Run: headless pygame with SDL's dummy video driver; simulated clock (each Clock.tick advances the game by its frame time, no real sleeping); random seed 0; keys injected as events and as key.get_pressed() state; no mouse input; restart key R tapped at the start of phases 3 and 4.
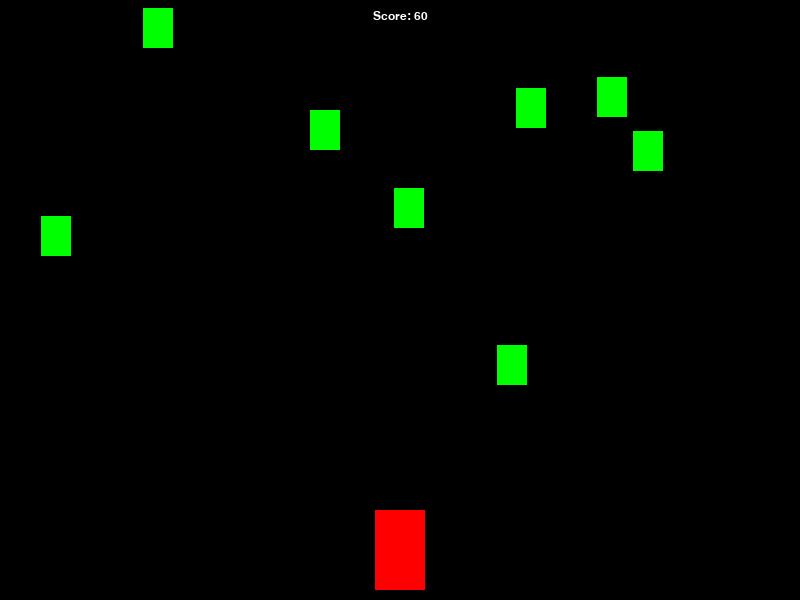
Frame 1 of 4 · flips 1–60 · no input
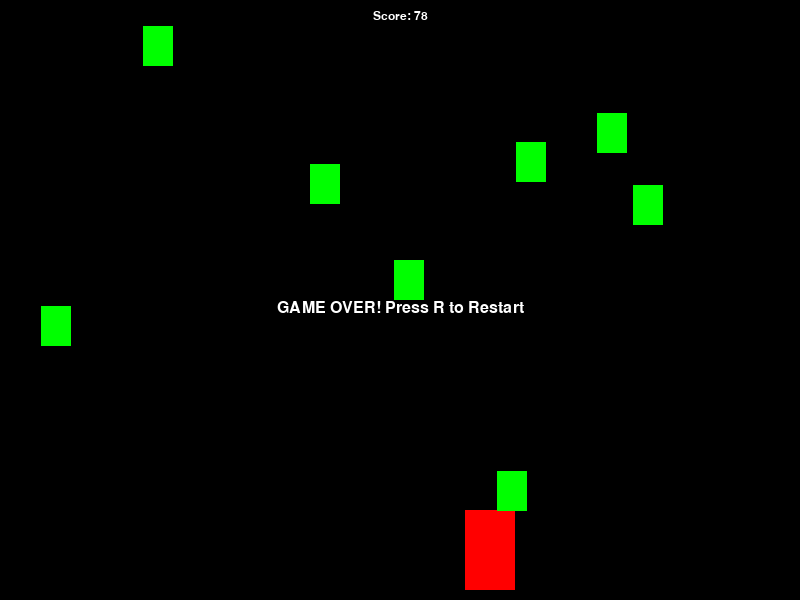
Frame 2 of 4 · flips 61–180 · tapped SPACE, RETURN · held RIGHT (→), D
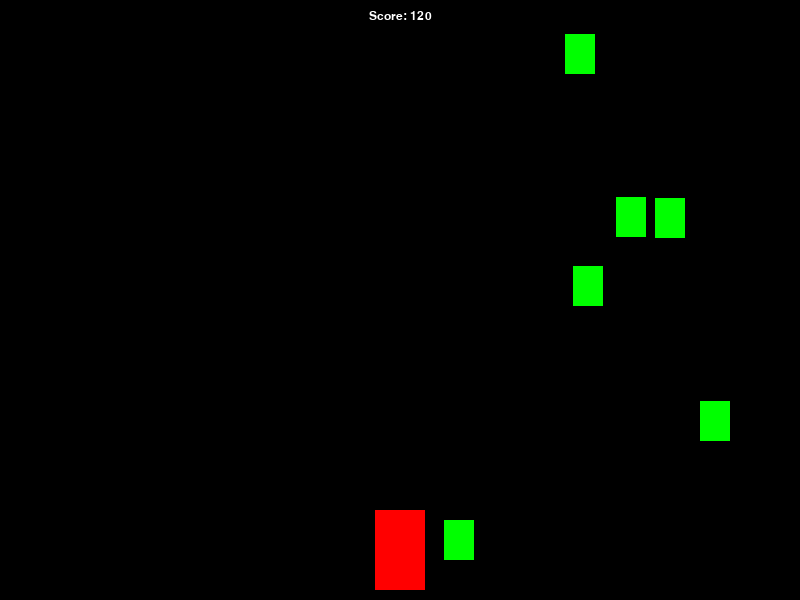
Frame 3 of 4 · flips 181–300 · tapped R · held DOWN (↓), S
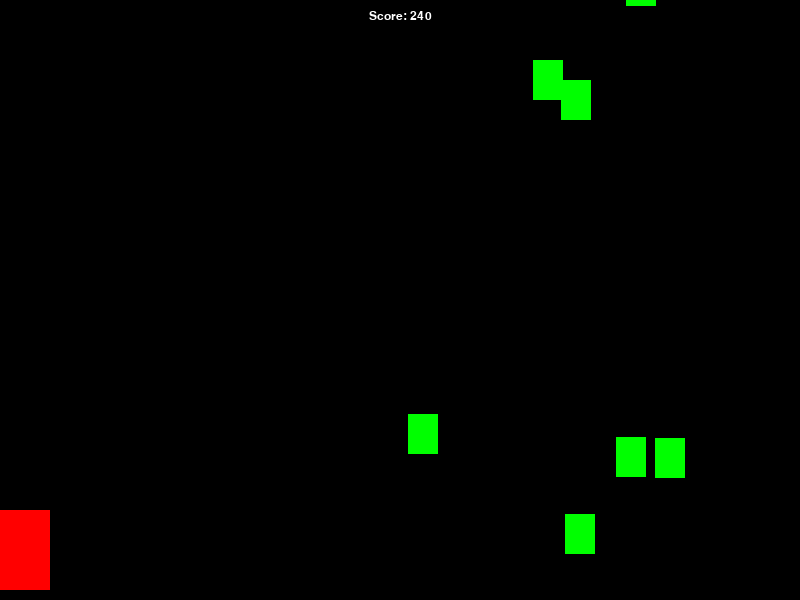
Frame 4 of 4 · flips 301–420 · tapped R · held LEFT (←), A, UP (↑), W

The pygame program that drew these frames:

import pygame
import random

# المستدلات المهمة
WIDTH = 800
HEIGHT = 600
FPS = 60

# ألوان
WHITE = (255, 255, 255)
BLACK = (0, 0, 0)
RED = (255, 0, 0)
GREEN = (0, 255, 0)
BLUE = (0, 0, 255)

# إعداد النافذة
pygame.init()
pygame.mixer.init()
screen = pygame.display.set_mode((WIDTH, HEIGHT))
pygame.display.set_caption("first game")
clock = pygame.time.Clock()


# تعريف السيارة
class Car(pygame.sprite.Sprite):
    def __init__(self):
        pygame.sprite.Sprite.__init__(self)
        self.image = pygame.Surface((50, 80))
        self.image.fill(RED)
        self.rect = self.image.get_rect()
        self.rect.centerx = WIDTH / 2
        self.rect.bottom = HEIGHT - 10
        self.speedx = 0
        self.score = 0

    def update(self):
        self.speedx = 0
        keystate = pygame.key.get_pressed()
        if keystate[pygame.K_LEFT]:
            self.speedx = -5
        if keystate[pygame.K_RIGHT]:
            self.speedx = 5
        self.rect.x += self.speedx
        if self.rect.right > WIDTH:
            self.rect.right = WIDTH
        if self.rect.left < 0:
            self.rect.left = 0

        # زيادة سرعة السيارة مع مرور الوقت
        self.score += 1
        if self.score % 80 == 0:
            self.speedx += 1


# تعريف العقبات
class Obstacle(pygame.sprite.Sprite):
    def __init__(self):
        pygame.sprite.Sprite.__init__(self)
        self.image = pygame.Surface((30, 40))
        self.image.fill(GREEN)
        self.rect = self.image.get_rect()
        self.rect.x = random.randrange(WIDTH - self.rect.width)
        self.rect.y = random.randrange(-100, -40)
        self.speedy = random.randrange(1, 8)

    def update(self):
        self.rect.y += self.speedy
        if self.rect.top > HEIGHT + 10:
            self.rect.x = random.randrange(WIDTH - self.rect.width)
            self.rect.y = random.randrange(-100, -40)
            self.speedy = random.randrange(1, 8)


# إعداد الرسومات
all_sprites = pygame.sprite.Group()
obstacles = pygame.sprite.Group()
car = Car()
all_sprites.add(car)
for i in range(8):
    obstacle = Obstacle()
    all_sprites.add(obstacle)
    obstacles.add(obstacle)

# متغير الحالة
game_over = False

# الخطوة الأخيرة للتحسينات
font_name = pygame.font.match_font('arial')

def draw_text(surf, text, size, x, y):
    font = pygame.font.Font(font_name, size)
    text_surface = font.render(text, True, WHITE)
    text_rect = text_surface.get_rect()
    text_rect.midtop = (x, y)
    surf.blit(text_surface, text_rect)

# الحلقة الرئيسية
running = True
while running:
    # سرعة الحلقة
    clock.tick(FPS)

    # معالجة الأحداث
    for event in pygame.event.get():
        if event.type == pygame.QUIT:
            running = False
        # إعادة تشغيل اللعبة عند الضغط على مفتاح معين
        if game_over and event.type == pygame.KEYDOWN:
            if event.key == pygame.K_r:  # الضغط على R لإعادة التشغيل
                game_over = False
                # إعادة تعيين القيم الأولية
                car.rect.centerx = WIDTH / 2
                car.rect.bottom = HEIGHT - 10
                car.speedx = 0
                car.score = 0
                for obstacle in obstacles:
                    obstacle.rect.x = random.randrange(WIDTH - obstacle.rect.width)
                    obstacle.rect.y = random.randrange(-100, -40)
                    obstacle.speedy = random.randrange(1, 8)

    if not game_over:
        # تحديث
        all_sprites.update()

        # الاصطدامات
        hits = pygame.sprite.spritecollide(car, obstacles, False)
        if hits:
            game_over = True

    # تنظيف الشاشة
    screen.fill(BLACK)

    # الرسومات
    all_sprites.draw(screen)

    # رسم السكور
    draw_text(screen, "Score: " + str(car.score), 18, WIDTH / 2, 10)

    if game_over:
        draw_text(screen, "GAME OVER! Press R to Restart", 24, WIDTH / 2, HEIGHT / 2)

    pygame.display.flip()

pygame.quit()
